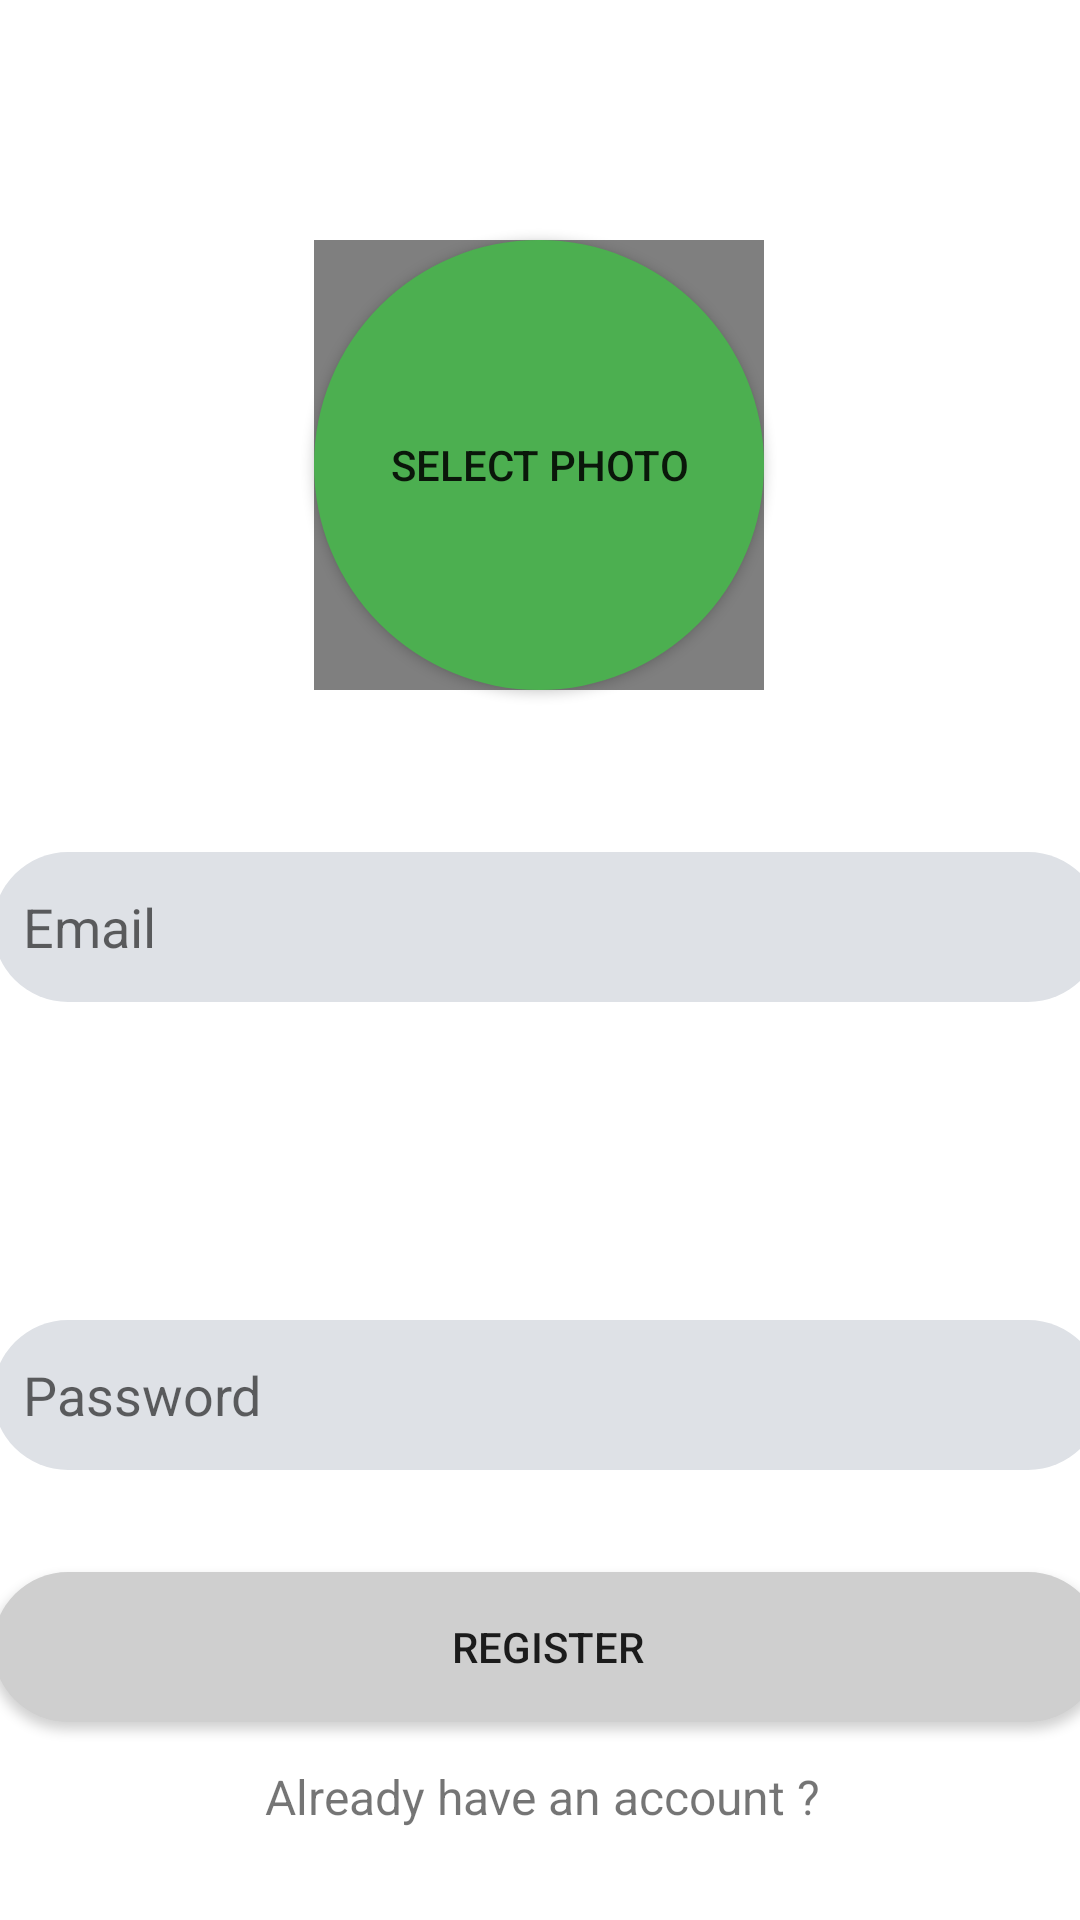

Android layout source for this screen:
<!-- AndroidManifest.xml: activity theme Theme.ChatApp -->
<!-- res/layout/activity_register.xml -->
<?xml version="1.0" encoding="utf-8"?>
<androidx.constraintlayout.widget.ConstraintLayout xmlns:android="http://schemas.android.com/apk/res/android"
    xmlns:app="http://schemas.android.com/apk/res-auto"
    xmlns:tools="http://schemas.android.com/tools"
    android:id="@+id/constraintLayout"
    android:layout_width="match_parent"
    android:layout_height="match_parent"
    android:background="#FFFFFF"
    tools:context=".RegisterActivity">


    <EditText
        android:id="@+id/email_register"
        android:layout_width="370dp"
        android:layout_height="50dp"
        android:layout_marginStart="32dp"
        android:layout_marginTop="284dp"
        android:layout_marginEnd="32dp"
        android:autofillHints=""
        android:background="@drawable/rounded_textplain"
        android:ems="10"
        android:freezesText="false"
        android:hint="@string/email"
        android:inputType="textPersonName"
        android:paddingLeft="10dp"
        android:paddingRight="10dp"
        app:layout_constraintEnd_toEndOf="parent"
        app:layout_constraintHorizontal_bias="0.47"
        app:layout_constraintStart_toStartOf="parent"
        app:layout_constraintTop_toTopOf="parent"
        tools:ignore="TextFields" />

    <EditText
        android:id="@+id/username_register"
        android:layout_width="370dp"
        android:layout_height="50dp"
        android:layout_marginTop="362dp"
        android:layout_marginBottom="362dp"
        android:autofillHints=""
        android:background="@drawable/rounded_textplain"
        android:ems="10"
        android:hint="@string/username"
        android:inputType="textPersonName"
        android:paddingLeft="10dp"
        android:paddingRight="10dp"
        app:layout_constraintBottom_toBottomOf="parent"
        app:layout_constraintEnd_toEndOf="@+id/email_register"
        app:layout_constraintHorizontal_bias="0.7"
        app:layout_constraintStart_toStartOf="@+id/email_register"
        app:layout_constraintTop_toTopOf="parent"
        app:layout_constraintVertical_bias="0.0" />

    <EditText
        android:id="@+id/password_register"
        android:layout_width="370dp"
        android:layout_height="50dp"
        android:layout_marginTop="440dp"
        android:layout_marginEnd="32dp"
        android:autofillHints=""
        android:background="@drawable/rounded_textplain"
        android:ems="10"
        android:hint="@string/password"
        android:inputType="textPersonName"
        android:paddingLeft="10dp"
        android:paddingRight="10dp"
        android:password="true"
        app:layout_constraintEnd_toEndOf="@+id/username_register"
        app:layout_constraintHorizontal_bias="0.0"
        app:layout_constraintStart_toStartOf="@+id/username_register"
        app:layout_constraintTop_toTopOf="parent"
        tools:ignore="TextFields" />

    <Button
        android:id="@+id/register"
        android:layout_width="370dp"
        android:layout_height="50dp"
        android:layout_marginTop="524dp"
        android:background="@drawable/rounded_button"
        android:text="@string/register"
        app:layout_constraintEnd_toEndOf="@+id/password_register"
        app:layout_constraintStart_toStartOf="@+id/password_register"
        app:layout_constraintTop_toTopOf="parent" />

    <TextView
        android:id="@+id/already_have_acc"
        android:layout_width="wrap_content"
        android:layout_height="wrap_content"
        android:layout_marginTop="588dp"
        android:text="@string/already_have_an_account"
        android:textSize="16sp"
        app:layout_constraintEnd_toEndOf="@+id/register"
        app:layout_constraintHorizontal_bias="0.491"
        app:layout_constraintStart_toStartOf="@+id/register"
        app:layout_constraintTop_toTopOf="parent" />

    <Button
        android:id="@+id/select_photo"
        android:layout_width="150dp"
        android:layout_height="150dp"
        android:layout_marginStart="133dp"
        android:layout_marginTop="80dp"
        android:layout_marginEnd="134dp"
        android:background="@drawable/rounded_button_select_photo"
        android:text="@string/select_photo"
        app:layout_constraintEnd_toEndOf="parent"
        app:layout_constraintStart_toStartOf="parent"
        app:layout_constraintTop_toTopOf="parent" />

    <de.hdodenhof.circleimageview.CircleImageView
        android:id="@+id/select_photo_image_view"
        android:layout_width="150dp"
        android:layout_height="150dp"
        android:src="@drawable/ic_launcher_foreground"
        app:layout_constraintBottom_toBottomOf="@+id/select_photo"
        app:layout_constraintEnd_toEndOf="@+id/select_photo"
        app:layout_constraintHorizontal_bias="0.0"
        app:layout_constraintStart_toStartOf="@+id/select_photo"
        app:layout_constraintTop_toTopOf="@+id/select_photo"
        android:contentDescription="@string/todo" />

</androidx.constraintlayout.widget.ConstraintLayout>
<!-- resources referenced by this layout -->
<resources>
  <!-- drawable rounded_button (drawable) -->
  <?xml version="1.0" encoding="utf-8"?>
  <shape xmlns:android="http://schemas.android.com/apk/res/android">
      <solid android:color="#cfcfcf"/>
      <corners android:radius="25dp"/>
  </shape>
  <!-- drawable rounded_button_select_photo (drawable) -->
  <?xml version="1.0" encoding="utf-8"?>
  <shape xmlns:android="http://schemas.android.com/apk/res/android">
      <solid android:color="#4CAF50" />
      <corners android:radius="75dp" />
  </shape>
  <!-- drawable rounded_textplain (drawable) -->
  <?xml version="1.0" encoding="utf-8"?>
  <shape xmlns:android="http://schemas.android.com/apk/res/android">
      <solid android:color="#DEE1E6"/>
      <corners android:radius="25dp"/>
  </shape>
  <string name="already_have_an_account">Already have an account ?</string>
  <string name="email">Email</string>
  <string name="password">Password</string>
  <string name="register">Register</string>
  <string name="select_photo">Select Photo</string>
  <string name="todo">TODO</string>
  <string name="username">Username</string>
  <style name="Theme.ChatApp" parent="Theme.MaterialComponents.DayNight.DarkActionBar">
          
          <item name="colorPrimary">#00c853</item>
          <item name="colorPrimaryVariant">#009624</item>
          <item name="colorOnPrimary">@color/white</item>
          
          <item name="colorSecondary">@color/teal_200</item>
          <item name="colorSecondaryVariant">@color/teal_700</item>
          <item name="colorOnSecondary">@color/black</item>
          
          <item name="android:statusBarColor" tools:targetApi="l">?attr/colorPrimaryVariant</item>
          
      </style>
  <!-- not gathered from this repository: default colours our renderer supplied (Android Studio template values) -->
  <color name="teal_200">#FF03DAC5</color>
  <color name="teal_700">#FF018786</color>
  <color name="black">#FF000000</color>
  <color name="white">#FFFFFFFF</color>
</resources>
